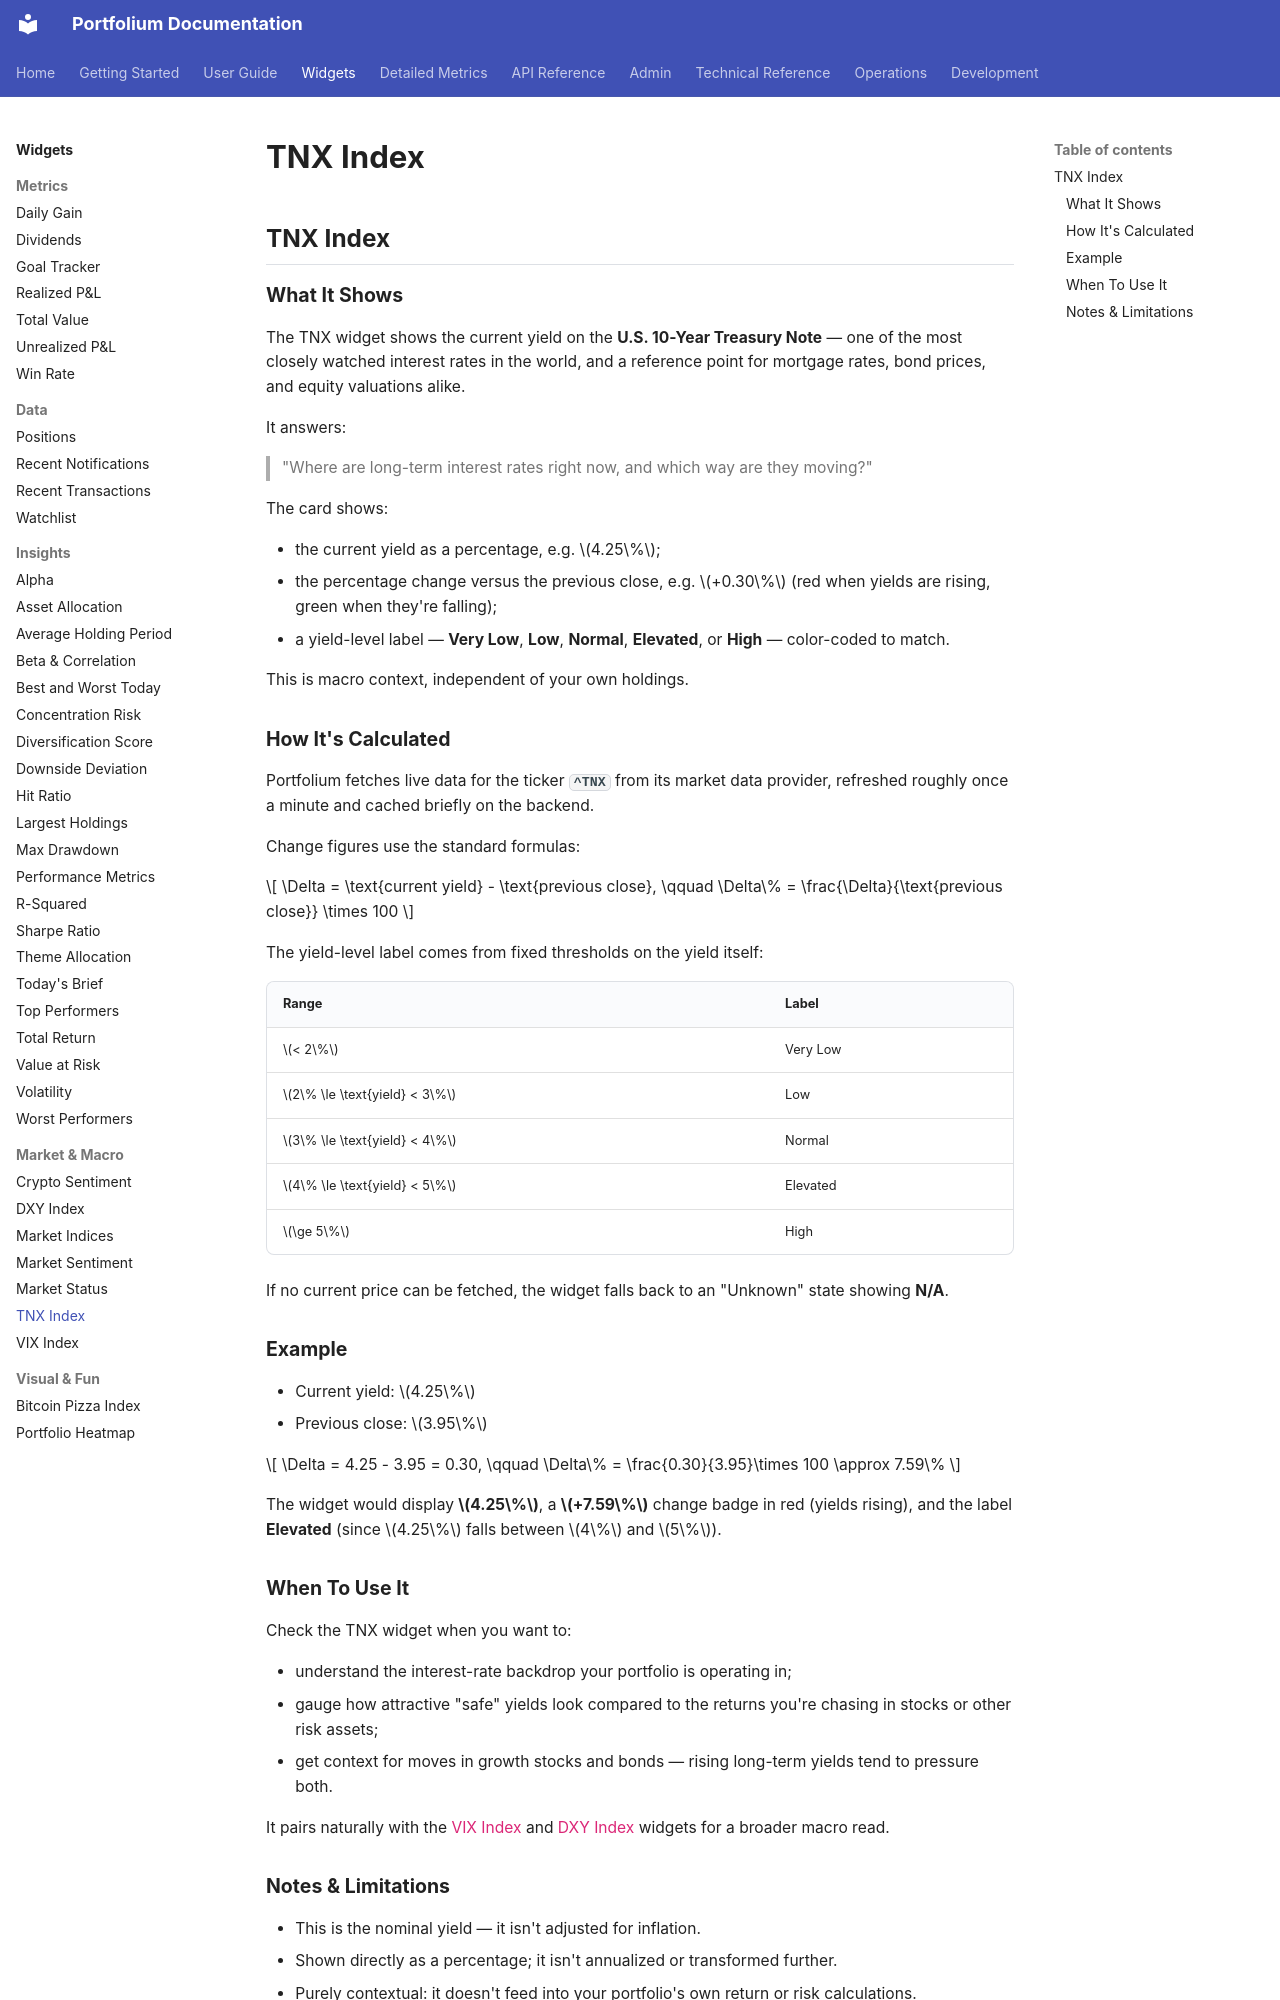

repository: ArthurMTX/Portfolium · page: widgets/tnx-index/index.html · generator: mkdocs

## TNX Index

### What It Shows

The TNX widget shows the current yield on the **U.S. 10-Year Treasury Note** — one of the most closely watched interest rates in the world, and a reference point for mortgage rates, bond prices, and equity valuations alike.

It answers:
> "Where are long-term interest rates right now, and which way are they moving?"

The card shows:

- the current yield as a percentage, e.g. $4.25\%$;
- the percentage change versus the previous close, e.g. $+0.30\%$ (red when yields are rising, green when they're falling);
- a yield-level label — **Very Low**, **Low**, **Normal**, **Elevated**, or **High** — color-coded to match.

This is macro context, independent of your own holdings.

### How It's Calculated

Portfolium fetches live data for the ticker **`^TNX`** from its market data provider, refreshed roughly once a minute and cached briefly on the backend.

Change figures use the standard formulas:

$$
\Delta = \text{current yield} - \text{previous close}, \qquad \Delta\% = \frac{\Delta}{\text{previous close}} \times 100
$$

The yield-level label comes from fixed thresholds on the yield itself:

| Range | Label |
|---|---|
| $< 2\%$ | Very Low |
| $2\% \le \text{yield} < 3\%$ | Low |
| $3\% \le \text{yield} < 4\%$ | Normal |
| $4\% \le \text{yield} < 5\%$ | Elevated |
| $\ge 5\%$ | High |

If no current price can be fetched, the widget falls back to an "Unknown" state showing **N/A**.

### Example

- Current yield: $4.25\%$
- Previous close: $3.95\%$

$$
\Delta = 4.25 - 3.95 = 0.30, \qquad \Delta\% = \frac{0.30}{3.95}\times 100 \approx 7.59\%
$$

The widget would display **$4.25\%$**, a **$+7.59\%$** change badge in red (yields rising), and the label **Elevated** (since $4.25\%$ falls between $4\%$ and $5\%$).

### When To Use It

Check the TNX widget when you want to:

- understand the interest-rate backdrop your portfolio is operating in;
- gauge how attractive "safe" yields look compared to the returns you're chasing in stocks or other risk assets;
- get context for moves in growth stocks and bonds — rising long-term yields tend to pressure both.

It pairs naturally with the [VIX Index](vix-index.md) and [DXY Index](dxy-index.md) widgets for a broader macro read.
